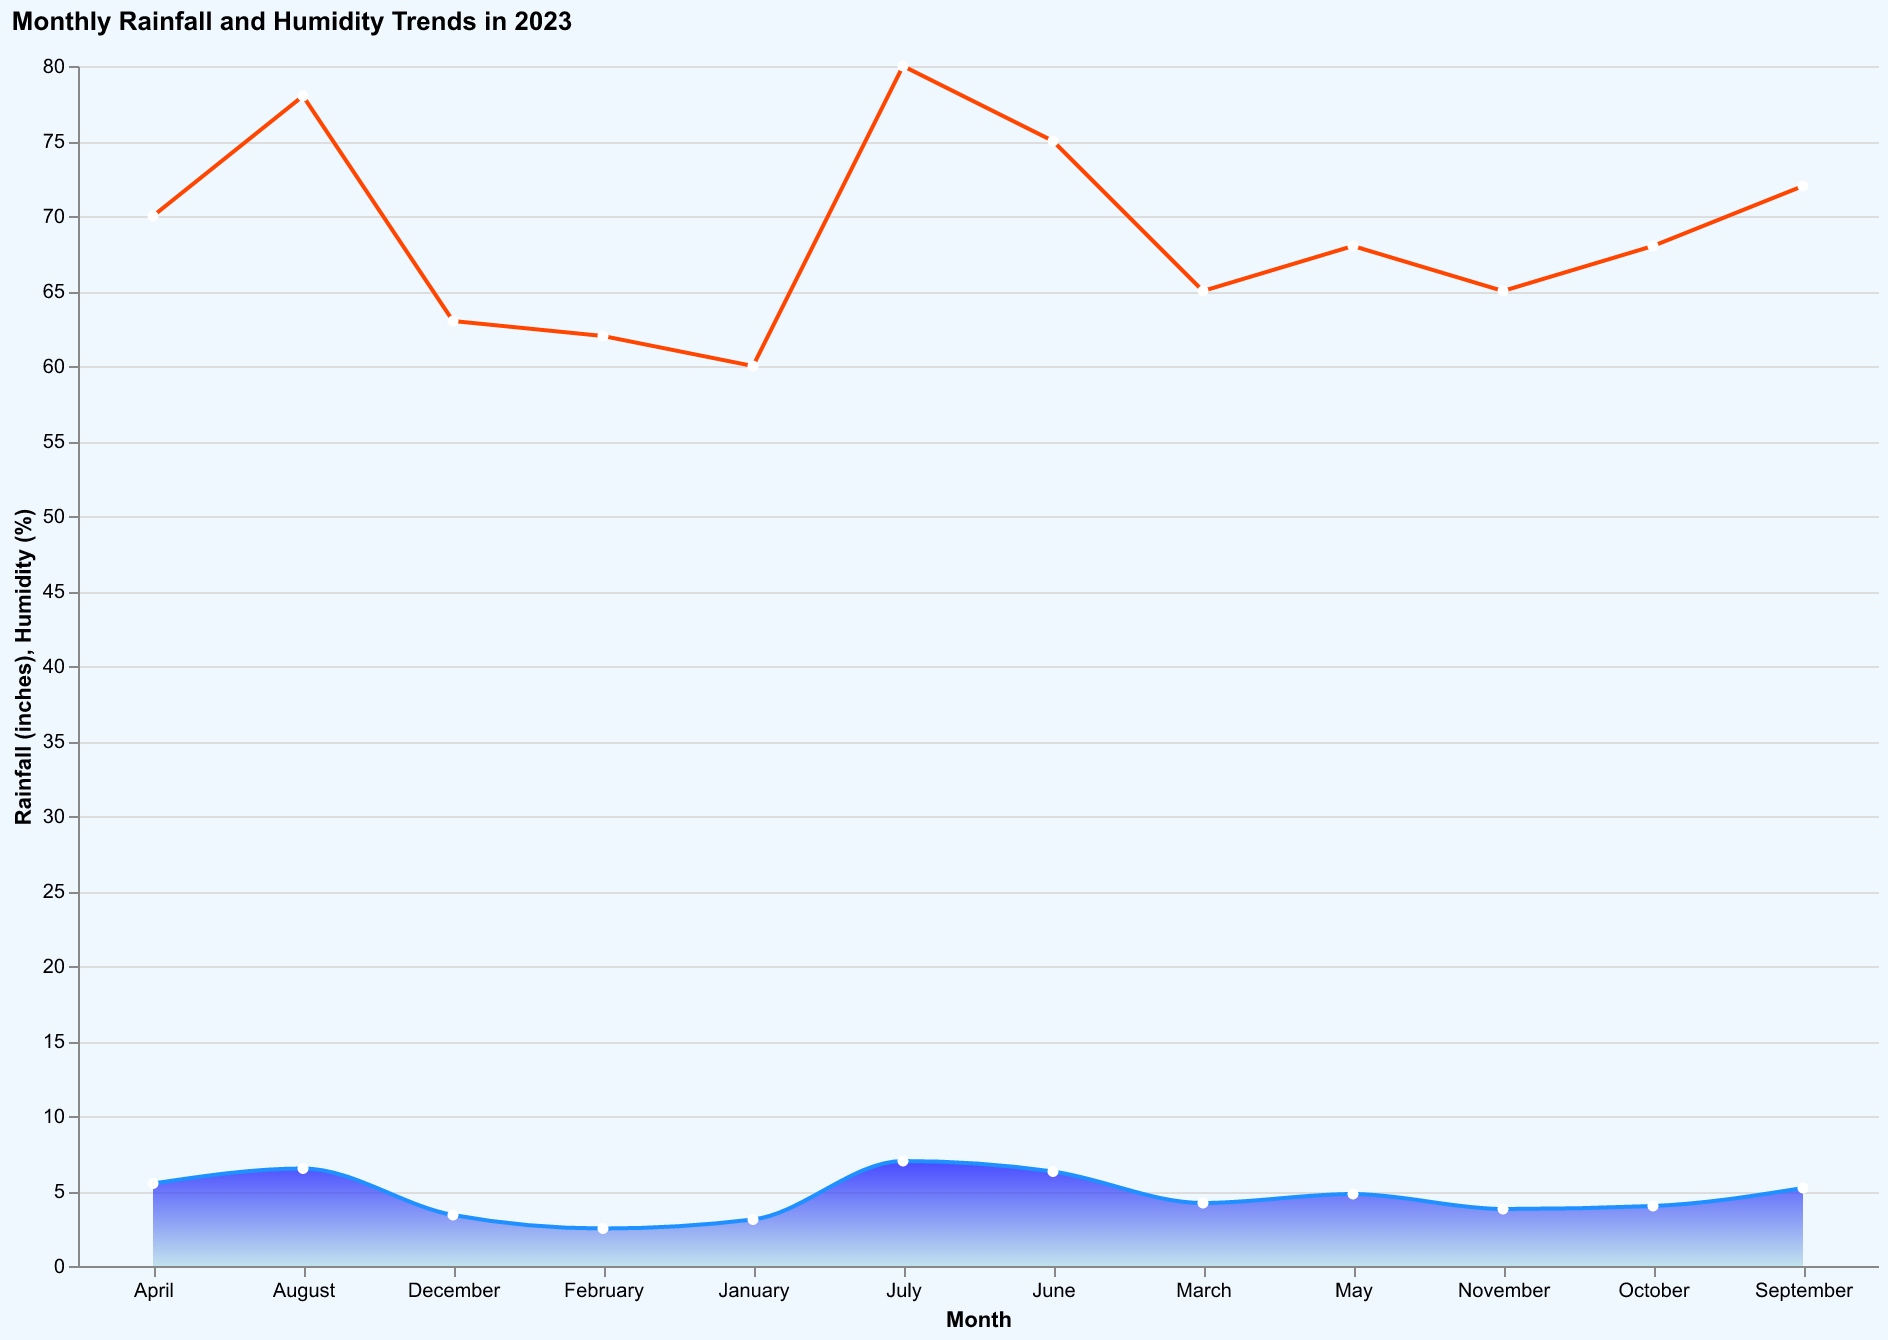

Data behind this chart, as committed beside it:
Month, Rainfall, Humidity
January, 3.1, 60
February, 2.5, 62
March, 4.2, 65
April, 5.5, 70
May, 4.8, 68
June, 6.3, 75
July, 7.0, 80
August, 6.5, 78
September, 5.2, 72
October, 4.0, 68
November, 3.8, 65
December, 3.4, 63
